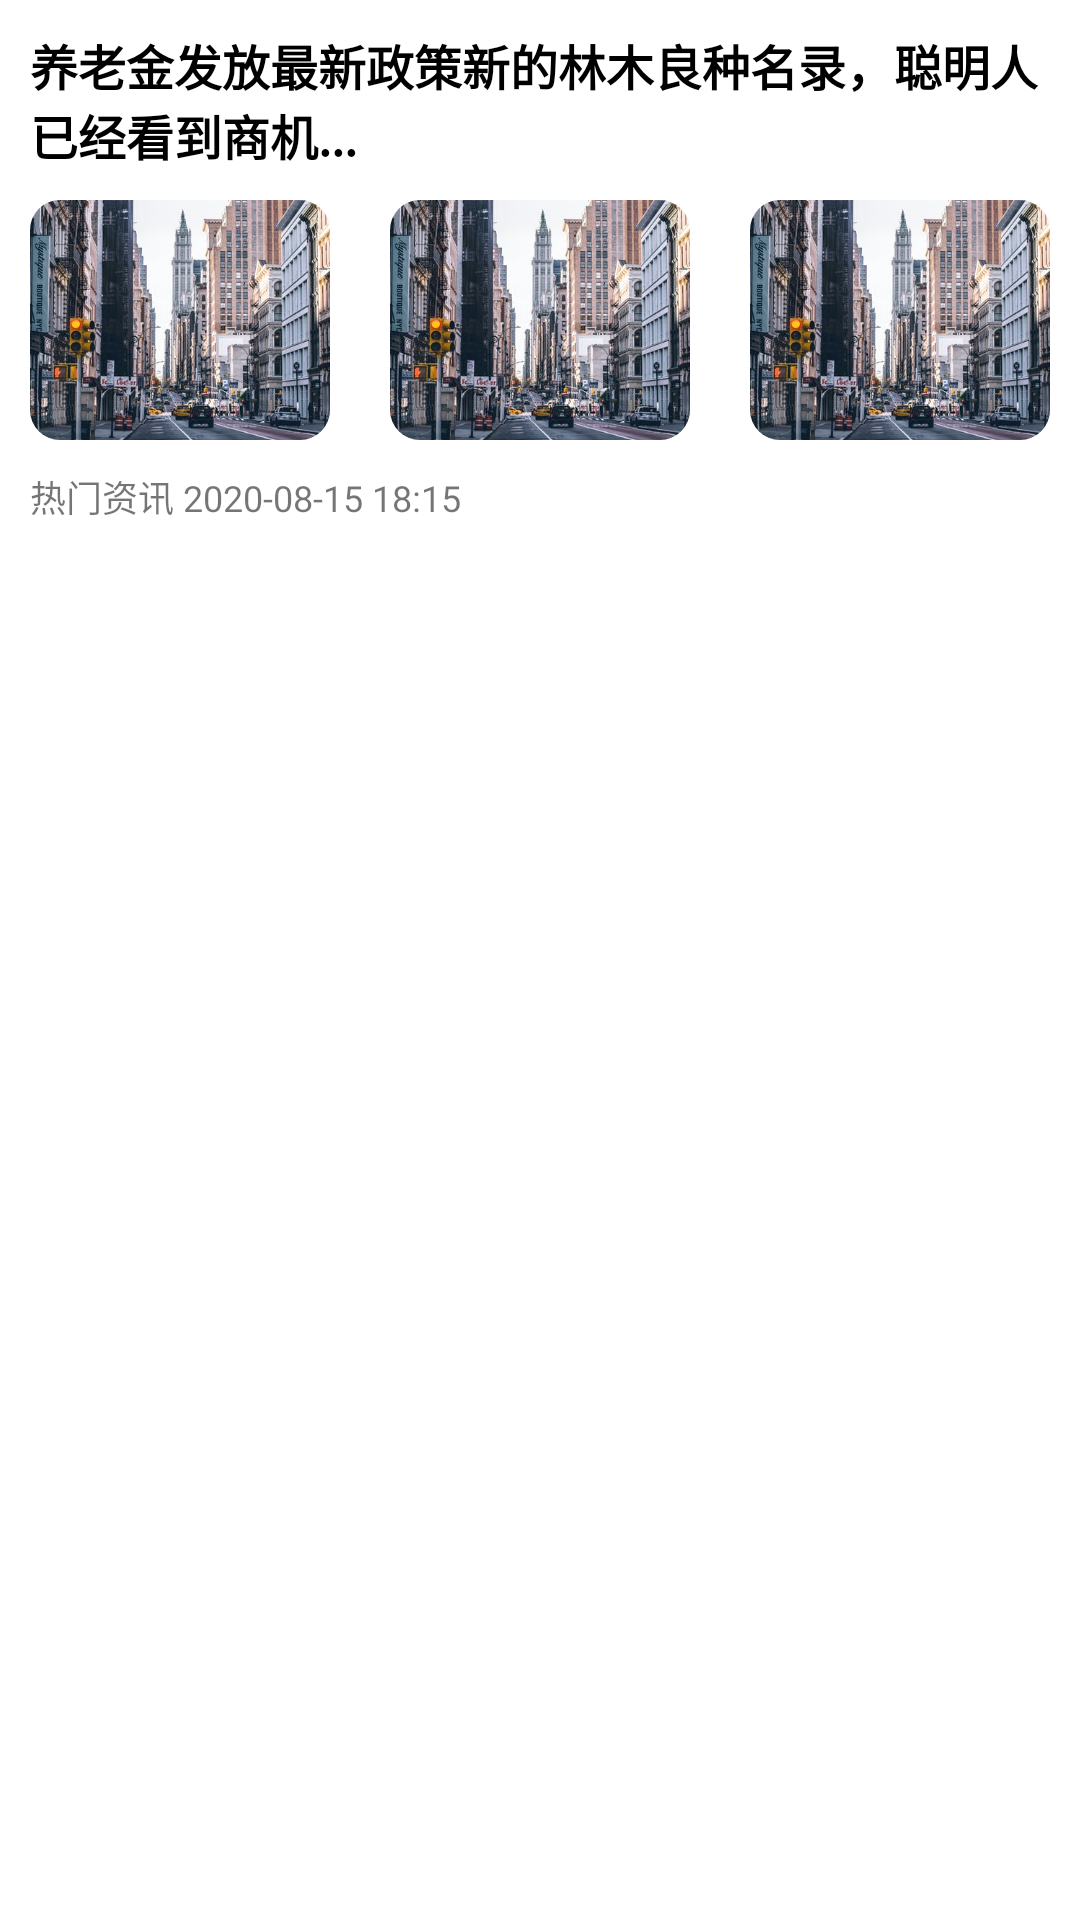

Reconstruct the res/layout file that produces this screen, plus the resources it refers to.
<!-- AndroidManifest.xml: application theme Theme.OneTest -->
<!-- res/layout/news_item_view_type_two.xml -->
<?xml version="1.0" encoding="utf-8"?>
<LinearLayout xmlns:android="http://schemas.android.com/apk/res/android"
    xmlns:app="http://schemas.android.com/apk/res-auto"
    android:layout_width="match_parent"
    android:layout_height="180dp"
    android:background="#fff"
    android:layout_marginBottom="20dp"
    android:orientation="vertical">

    <LinearLayout
        android:layout_width="match_parent"
        android:layout_height="wrap_content"
        android:orientation="vertical"
        android:padding="10dp">

        <TextView
            android:layout_width="match_parent"
            android:layout_height="wrap_content"
            android:ellipsize="end"
            android:maxLines="2"
            android:text="@string/hine_message_text"
            android:textColor="#000"
            android:textSize="16sp"
            android:textStyle="bold" />
    </LinearLayout>

    <LinearLayout
        android:layout_width="match_parent"
        android:layout_height="80dp">

        <androidx.constraintlayout.utils.widget.ImageFilterView
            android:layout_width="0dp"
            android:layout_height="wrap_content"
            android:layout_marginStart="10dp"
            android:layout_marginEnd="10dp"
            android:layout_weight="1"
            android:scaleType="centerCrop"
            android:src="@drawable/hint_1"
            app:round="10dp" />

        <androidx.constraintlayout.utils.widget.ImageFilterView
            android:layout_width="0dp"
            android:layout_height="wrap_content"
            android:layout_marginStart="10dp"
            android:layout_marginEnd="10dp"
            android:layout_weight="1"
            android:scaleType="centerCrop"
            android:src="@drawable/hint_1"
            app:round="10dp" />

        <androidx.constraintlayout.utils.widget.ImageFilterView
            android:layout_width="0dp"
            android:layout_height="wrap_content"
            android:layout_marginStart="10dp"
            android:layout_marginEnd="10dp"
            android:layout_weight="1"
            android:scaleType="centerCrop"
            android:src="@drawable/hint_1"
            app:round="10dp" />
    </LinearLayout>

    <TextView
        android:layout_width="wrap_content"
        android:layout_height="wrap_content"
        android:layout_margin="10dp"
        android:text="@string/hint_time"
        android:textSize="12sp" />

</LinearLayout>
<!-- resources referenced by this layout -->
<resources>
  <!-- drawable hint_1: jpeg bitmap (drawable, 44385 bytes) -->
  <string name="hine_message_text">养老金发放最新政策新的林木良种名录，聪明人已经看到商机...</string>
  <string name="hint_time">热门资讯 2020-08-15 18:15</string>
  <style name="Theme.OneTest" parent="Theme.MaterialComponents.Light.NoActionBar">
          
          <item name="colorPrimary">@color/purple_500</item>
          <item name="colorPrimaryVariant">@color/purple_700</item>
          <item name="colorOnPrimary">@color/white</item>
          
          <item name="colorSecondary">@color/teal_200</item>
          <item name="colorSecondaryVariant">@color/teal_700</item>
          <item name="colorOnSecondary">@color/black</item>
          
          <item name="android:statusBarColor" tools:targetApi="l">?attr/colorPrimaryVariant</item>
          
  
          <item name="android:windowTranslucentStatus">true</item>
      </style>
  <!-- not gathered from this repository: default colours our renderer supplied (Android Studio template values) -->
  <color name="purple_500">#FF6200EE</color>
  <color name="purple_700">#FF3700B3</color>
  <color name="teal_200">#FF03DAC5</color>
  <color name="teal_700">#FF018786</color>
  <color name="black">#FF000000</color>
  <color name="white">#FFFFFFFF</color>
</resources>
